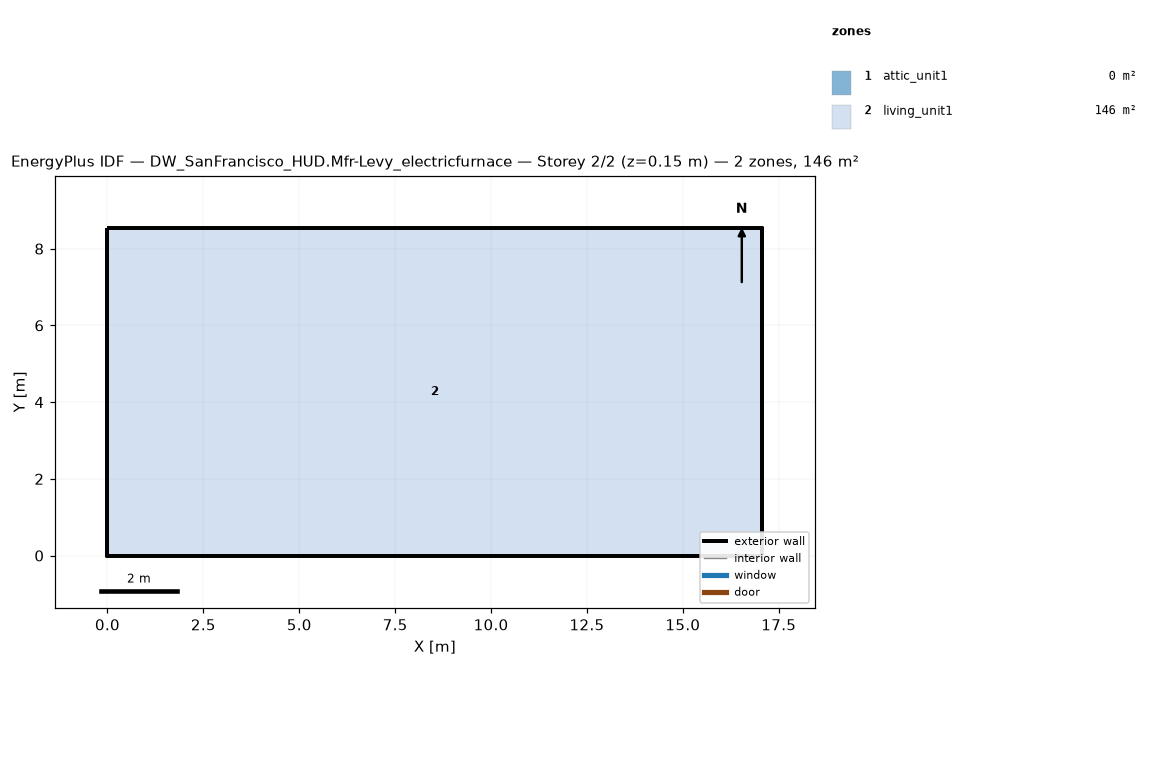
=== STOREY PLAN SPEC (per zone: floor XY polygon, exterior-wall plan segments, windows/doors) ===
zone 1: attic_unit1  (0.0 m²)
  exterior wall: (17.07, 0.00) – (17.07, 8.54) – (17.07, 4.27)  [12.8 m]
  exterior wall: (0.00, 8.54) – (0.00, 0.00) – (0.00, 4.27)  [12.8 m]
zone 2: living_unit1  (145.7 m²)
  floor: (0.00, 0.00) (0.00, 8.54) (17.07, 8.54) (17.07, 0.00)
  exterior wall: (0.00, 0.00) – (17.07, 0.00)  [17.1 m]
  exterior wall: (17.07, 0.00) – (17.07, 8.54)  [8.5 m]
  exterior wall: (17.07, 8.54) – (0.00, 8.54)  [17.1 m]
  exterior wall: (0.00, 8.54) – (0.00, 0.00)  [8.5 m]

=== DERIVED (storey summary) ===
Building: DW_SanFrancisco_HUD.Mfr-Levy_electricfurnace
Storey: 2 of 2  (floor level z = 0.15 m)
Storey gross floor area: 145.7 m²
Zones on this storey: 2
  - attic_unit1: floor 0.0 m²; exterior wall 25.6 m (5.7 m²); WWR 0.0%
  - living_unit1: floor 145.7 m²; exterior wall 51.2 m (117.1 m²); WWR 0.0%
Zone adjacency: (none detected)